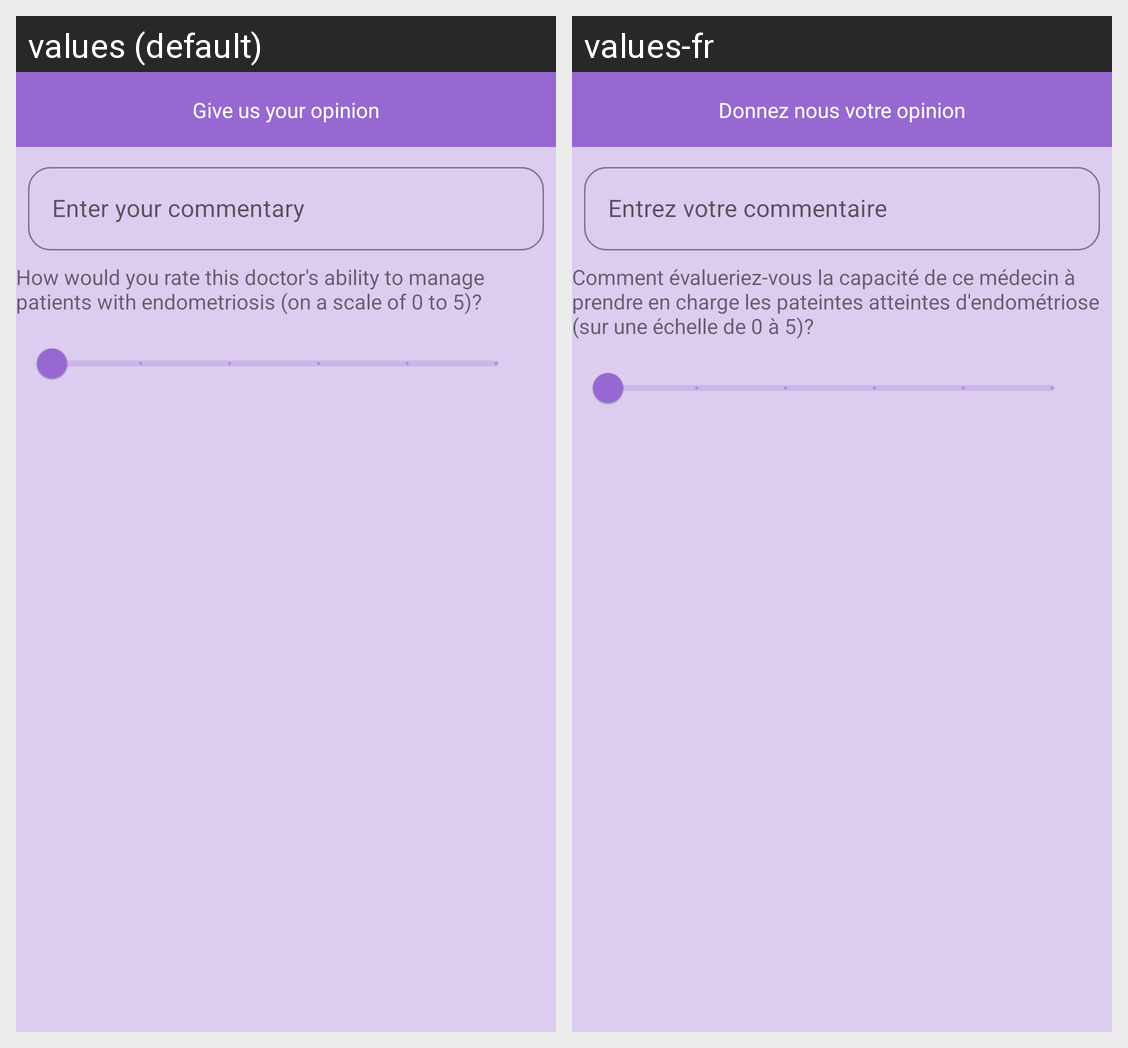

Locale-by-locale string values for the Android screen shown in this grid:
Android screen res/layout/dialog_commentary.xml rendered under 2 locales, left to right: values (default), values-fr. Device: Nexus 5 (rendered at 1080×1920; each locale shown at half size, 540×960, under a caption strip naming it); theme AppTheme.
Strings drawn on this screen, with the default value and each locale's value (text and hints the layout hard-codes, and strings that could not be matched under every locale, appear in the picture but are not listed):

give_us_your_opinion
  values: Give us your opinion
  values-fr: Donnez nous votre opinion

enter_your_commentary
  values: Enter your commentary
  values-fr: Entrez votre commentaire

how_would_you_rate_this_doctor_s_ability_to_manage_patients_with_endometriosis_on_a_scale_of_0_to_5
  values: How would you rate this doctor's ability to manage patients with endometriosis (on a scale of 0 to 5)?
  values-fr: Comment évalueriez-vous la capacité de ce médecin à prendre en charge les pateintes atteintes d'endométriose (sur une échelle de 0 à 5)?
